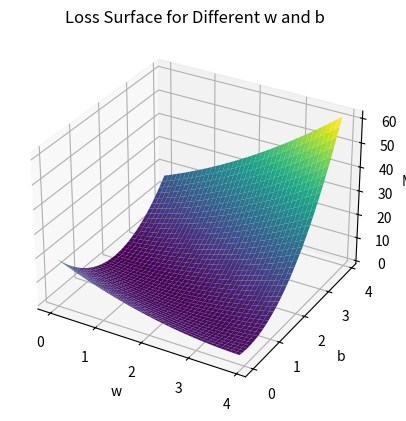

This chart was generated by the following Python code:
import numpy as np
import matplotlib.pyplot as plt

# 数据
x_data = [1.0, 2.0, 3.0]
y_data = [2.0, 4.0, 6.0]

# 初始化 w 和 b 范围
W = np.arange(0.0, 4.0, 0.1)  # 权重 w 的取值范围
B = np.arange(0.0, 4.0, 0.1)  # 偏置 b 的取值范围


# 计算预测值
def forward(x):
    return x * w + b


# 计算损失
def loss(x, y):
    y_pred = forward(x)
    return (y_pred - y) ** 2


# 用于存储每次迭代的损失
w_list = []
b_list = []
mse_list = []

# 双层循环遍历 w 和 b 的不同值
for w in W:
    for b in B:
        l_sum = 0
        for x_val, y_val in zip(x_data, y_data):
            y_pred_val = forward(x_val)
            loss_val = loss(x_val, y_val)
            l_sum += loss_val
        mse = l_sum / len(x_data)  # 平均损失
        w_list.append(w)
        b_list.append(b)
        mse_list.append(mse)

# 可视化损失曲面
w_grid, b_grid = np.meshgrid(W, B)  # 创建 w 和 b 的网格
mse_array = np.array(mse_list).reshape(len(W), len(B))  # 将 mse_list 转换成二维数组

# 画图
fig = plt.figure()
ax = fig.add_subplot(111, projection='3d')
ax.plot_surface(w_grid, b_grid, mse_array, cmap='viridis')

# 添加标签
ax.set_xlabel('w')
ax.set_ylabel('b')
ax.set_zlabel('MSE')
plt.title('Loss Surface for Different w and b')
plt.show()
